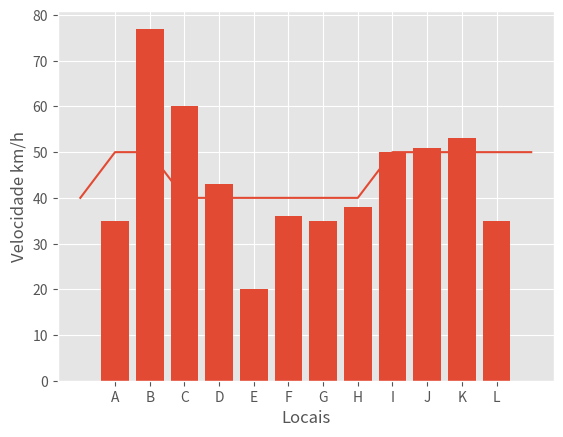

This figure's Python source:
from matplotlib import pyplot as plt
plt.style.use("ggplot")

grupos = ['A', 'B', 'C' , 'D', 'E', 'F', 'G' , 'H', 'I', 'J', 'K', 'L' ]
valores = [35, 77, 60, 43, 20, 36, 35, 38, 50, 51, 53, 35]
plt.bar(grupos, valores)

# Eixo_x, Eixo_y
plt.plot([-1, 0, 1, 2, 3, 4, 5, 6, 7, 8, 9, 10, 11, 12] , [40, 50, 50, 40, 40, 40, 40, 40, 40, 50, 50, 50, 50, 50])

plt.ylabel('Velocidade km/h')
plt.xlabel('Locais')



plt.show()

